Run: headless pygame with SDL's dummy video driver; simulated clock (each Clock.tick advances the game by its frame time, no real sleeping); random seed 0; keys injected as events and as key.get_pressed() state; no mouse input.
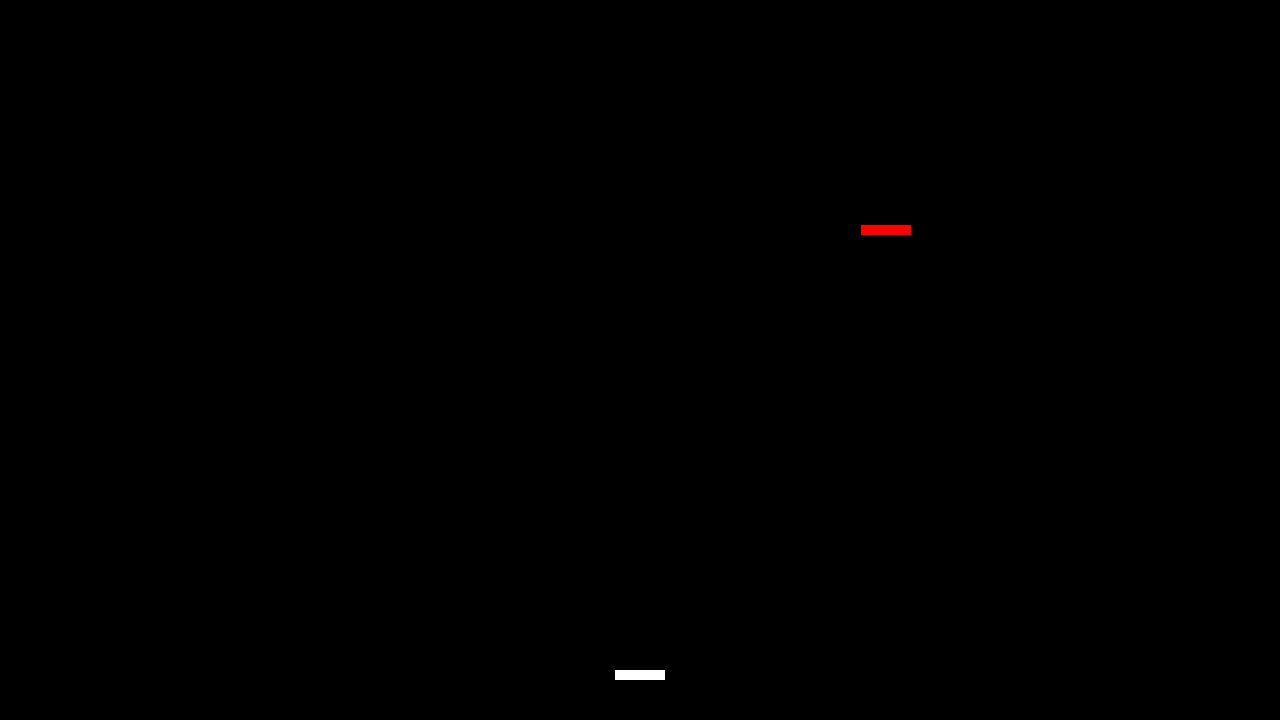
Frame 1 of 4 · flips 1–60 · no input
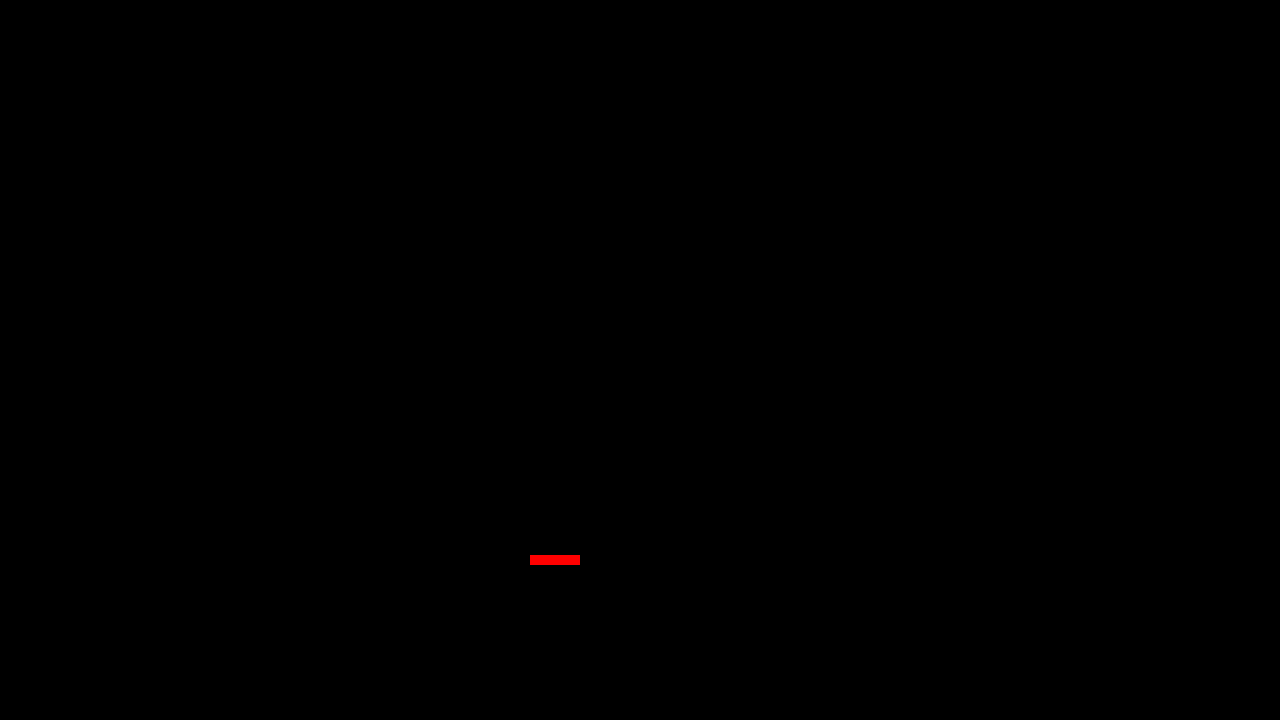
Frame 2 of 4 · flips 61–180 · tapped SPACE, RETURN · held RIGHT (→), D
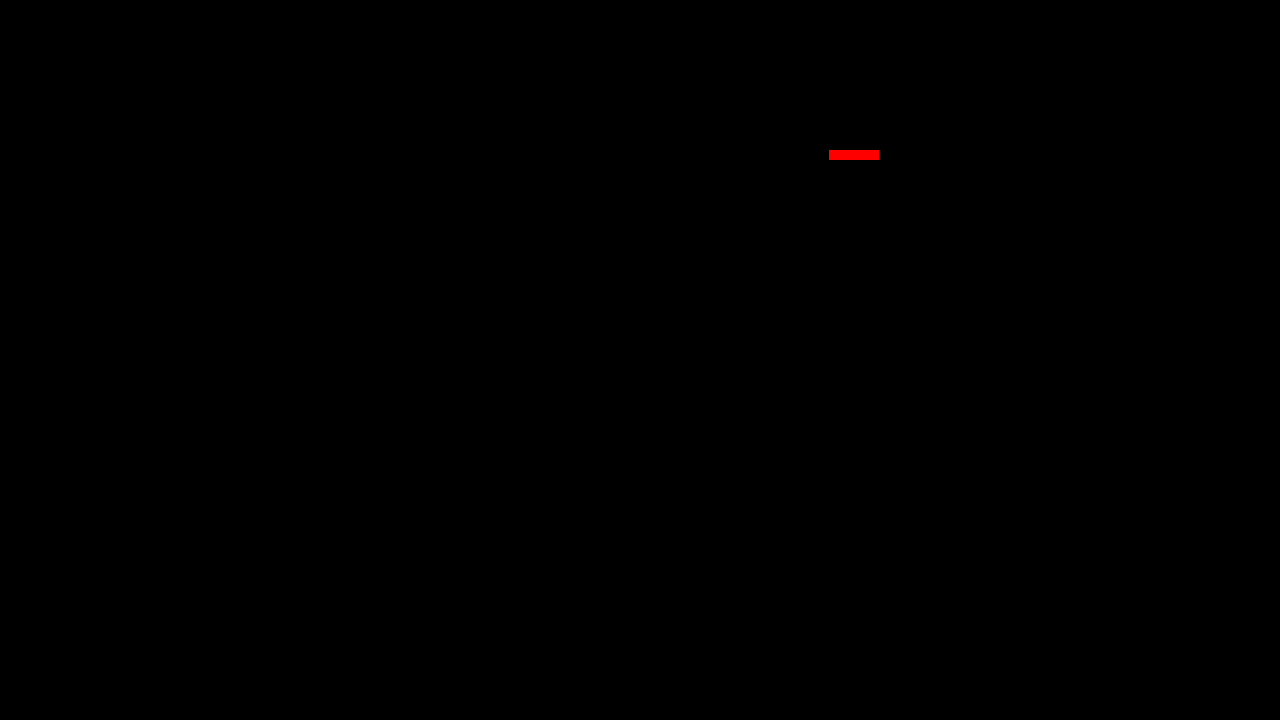
Frame 3 of 4 · flips 181–300 · held DOWN (↓), S
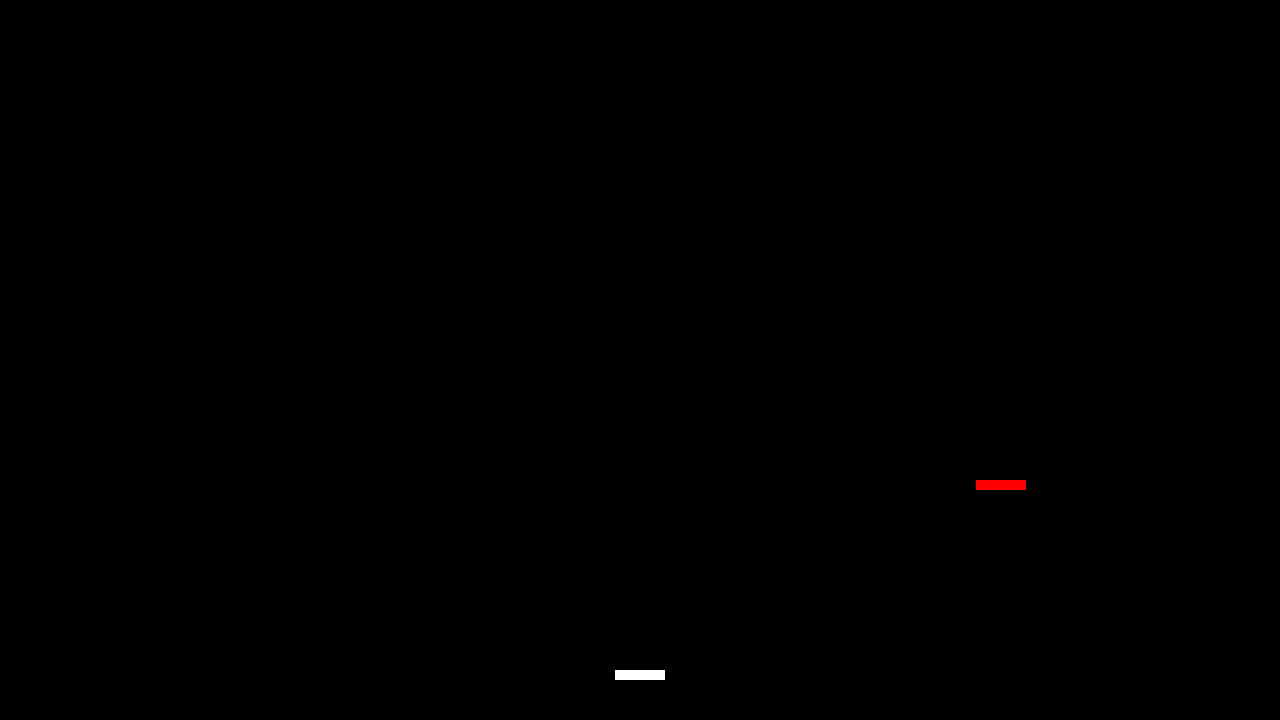
Frame 4 of 4 · flips 301–420 · held LEFT (←), A, UP (↑), W

The pygame program that drew these frames:


import pygame as pg
import random

# Constants
WHITE = (255, 255, 255)
BLACK = (0, 0, 0)
RED = (255, 0, 0)
WIDTH = 1280
HEIGHT = 720
SCREEN_SIZE = (WIDTH, HEIGHT)

def start():
    """Environment Setup and Game Loop"""
    pg.init()

    # Game State Variables
    screen = pg.display.set_mode(SCREEN_SIZE)
    done = False
    clock = pg.time.Clock()

    # Player
    player_rect = pg.Rect(WIDTH // 2 - 25, HEIGHT - 50, 50, 10)
    player_speed = 10

    # Enemy
    enemy_rect = pg.Rect(random.randint(0, WIDTH - 50), 50, 50, 10)
    enemy_speed = 15

    # Game Over Flag
    game_over = False

    # Main Loop
    while not done:
        for event in pg.event.get():
            if event.type == pg.QUIT:
                done = True

        if not game_over:
            # Player Controls
            keys = pg.key.get_pressed()
            if keys[pg.K_LEFT]:
                player_rect.x -= player_speed
            if keys[pg.K_RIGHT]:
                player_rect.x += player_speed

            # Move the enemy
            enemy_rect.y += enemy_speed
            if enemy_rect.y > HEIGHT:
                enemy_rect.y = 0
                enemy_rect.x = random.randint(0, WIDTH - 50)

            # Collision detection
            if player_rect.colliderect(enemy_rect):
                game_over = True

        # Draw items
        screen.fill(BLACK)
        pg.draw.rect(screen, WHITE, player_rect)
        pg.draw.rect(screen, RED, enemy_rect)

        # Display "Game Over" message
        if game_over:
            font = pg.font.Font(None, 36)
            text = font.render("Game Over!", True, WHITE)
            screen.blit(text, (WIDTH // 2 - 70, HEIGHT // 2))

        # Update the screen
        pg.display.flip()

        # Tick the Clock
        clock.tick(60)  # 60 fps

    pg.quit()


def main():
    start()

if __name__ == "__main__":
    main()
